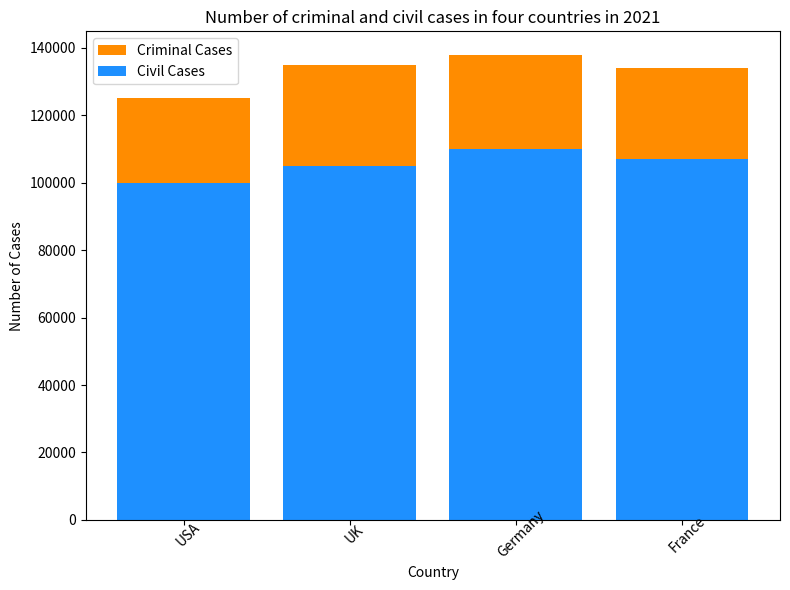

This chart was generated by the following Python code: (Note: this script raises an exception after producing the figure.)

import matplotlib.pyplot as plt
fig = plt.figure(figsize=(8,6))
ax = fig.add_subplot()
country = ['USA', 'UK', 'Germany', 'France']
criminal_cases = [25000, 30000, 28000, 27000]
civil_cases = [100000, 105000, 110000, 107000]
plt.bar(country, criminal_cases, bottom=civil_cases, color='#FF8C00', label='Criminal Cases')
plt.bar(country, civil_cases, color='#1E90FF', label='Civil Cases')
plt.title('Number of criminal and civil cases in four countries in 2021')
plt.xlabel('Country')
plt.ylabel('Number of Cases')
plt.xticks(country, rotation=45, wrap=True)
plt.legend()
plt.tight_layout()
plt.savefig('bar chart/png/26.png')
plt.clf()
